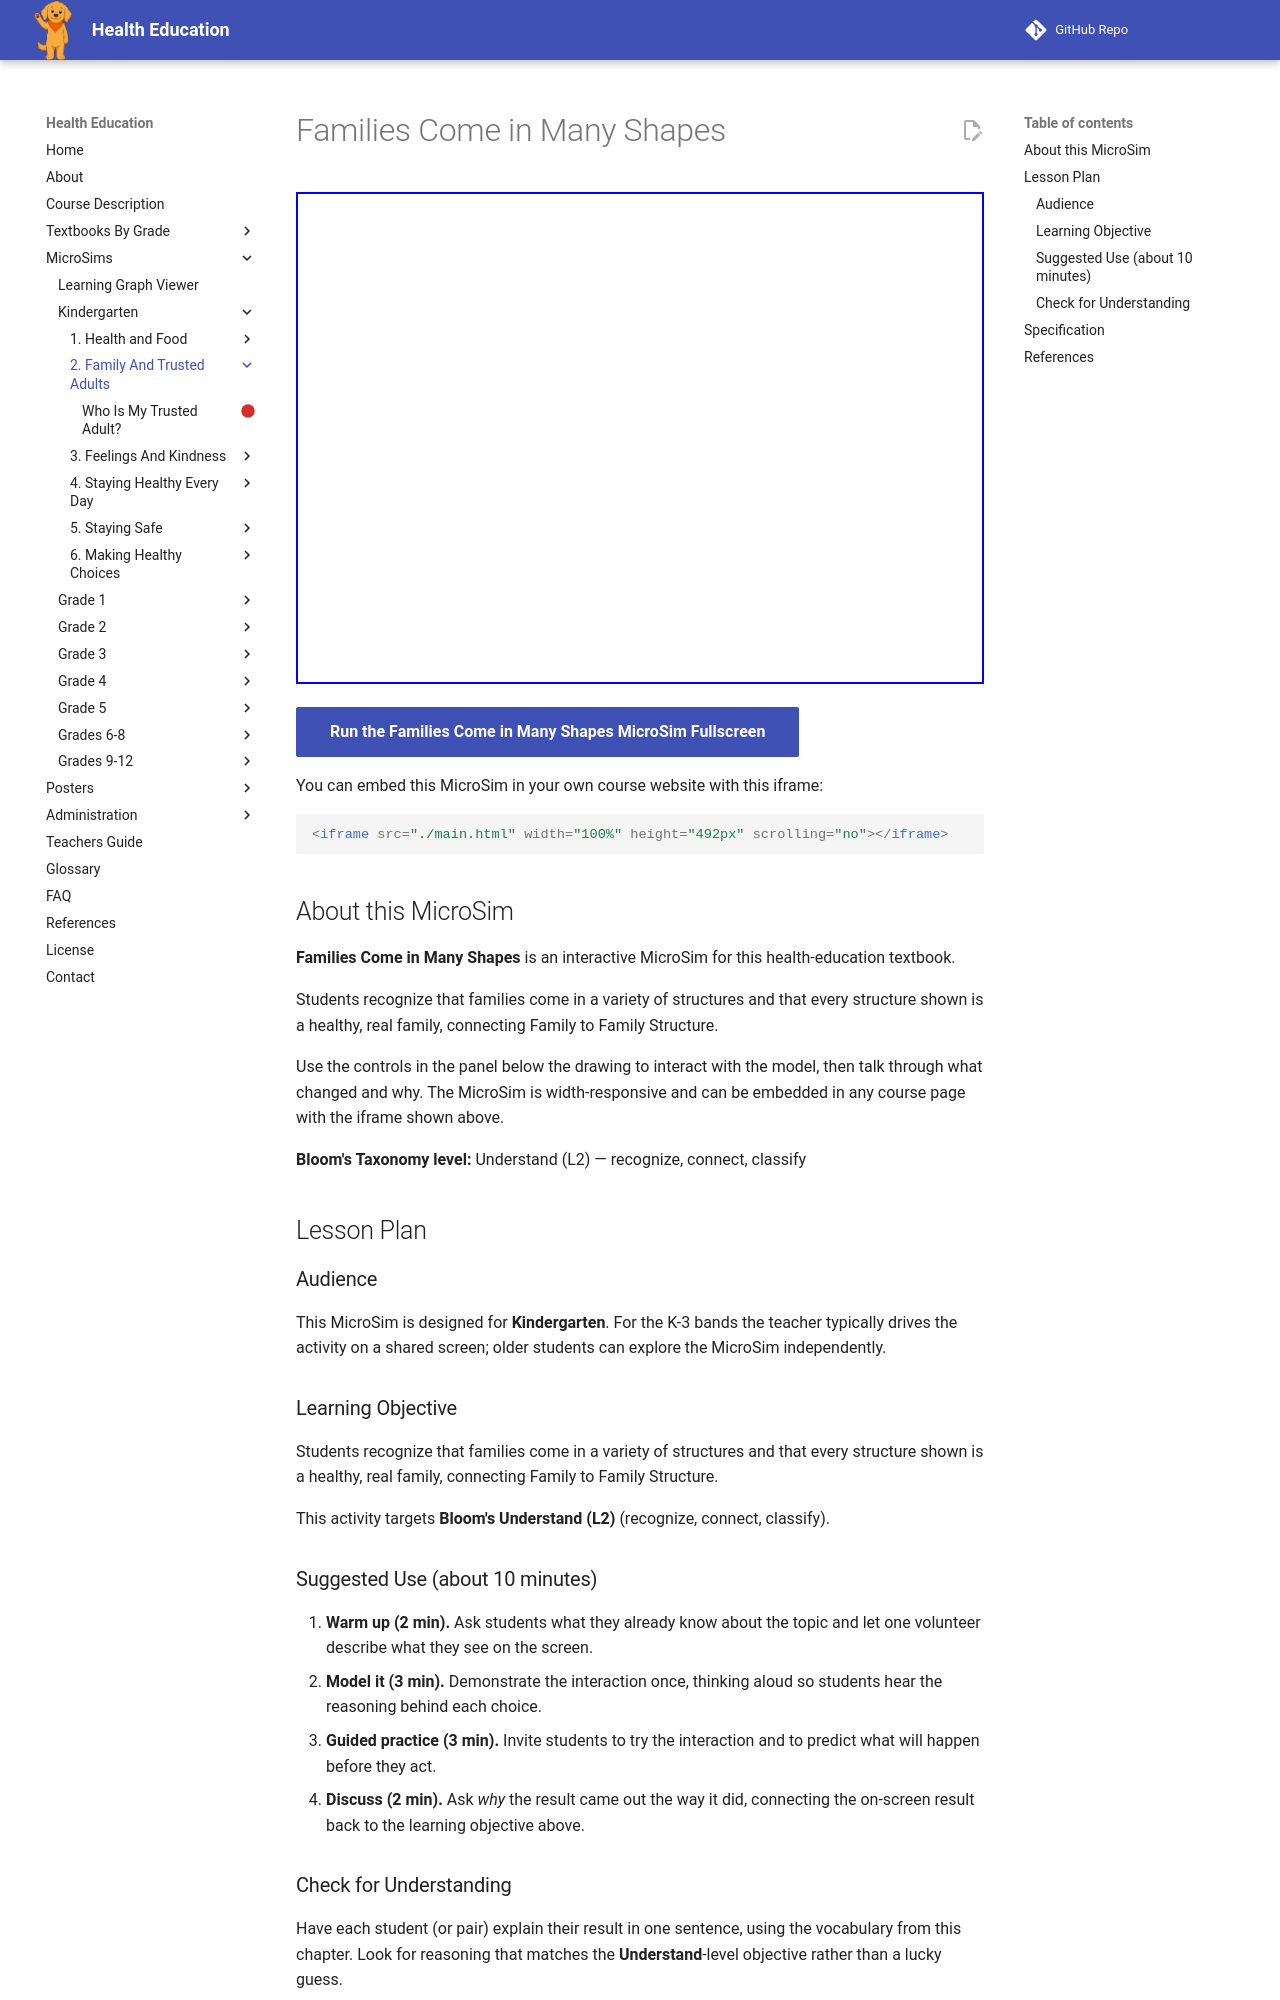

repository: dmccreary/health-education · page: sims/family-shapes-gallery/index.html · generator: mkdocs

---
title: Families Come in Many Shapes
description: Students recognize that families come in a variety of structures and that every structure shown is a healthy, real family, connecting Family to Family Structure.
image: /sims/family-shapes-gallery/family-shapes-gallery.png
og:image: /sims/family-shapes-gallery/family-shapes-gallery.png
twitter:image: /sims/family-shapes-gallery/family-shapes-gallery.png
social:
   cards: false
library: p5.js
bloom_level: Understand (L2)
grade_band: Kindergarten
---

# Families Come in Many Shapes

<iframe src="main.html" width="100%" height="492px" scrolling="no"></iframe>

[Run the Families Come in Many Shapes MicroSim Fullscreen](main.html){ .md-button .md-button--primary }

You can embed this MicroSim in your own course website with this iframe:

```html
<iframe src="./main.html" width="100%" height="492px" scrolling="no"></iframe>
```

## About this MicroSim

**Families Come in Many Shapes** is an interactive MicroSim for this health-education textbook.

Students recognize that families come in a variety of structures and that every structure shown is a healthy, real family, connecting Family to Family Structure.

Use the controls in the panel below the drawing to interact with the model, then talk through what changed and why. The MicroSim is width-responsive and can be embedded in any course page with the iframe shown above.

**Bloom's Taxonomy level:** Understand (L2) — recognize, connect, classify

## Lesson Plan

### Audience

This MicroSim is designed for **Kindergarten**. For the K-3 bands the teacher
typically drives the activity on a shared screen; older students can explore
the MicroSim independently.

### Learning Objective

Students recognize that families come in a variety of structures and that every structure shown is a healthy, real family, connecting Family to Family Structure.

This activity targets **Bloom's Understand (L2)** (recognize, connect, classify).

### Suggested Use (about 10 minutes)

1. **Warm up (2 min).** Ask students what they already know about the topic
   and let one volunteer describe what they see on the screen.
2. **Model it (3 min).** Demonstrate the interaction once, thinking aloud so
   students hear the reasoning behind each choice.
3. **Guided practice (3 min).** Invite students to try the interaction and to
   predict what will happen before they act.
4. **Discuss (2 min).** Ask *why* the result came out the way it did, connecting
   the on-screen result back to the learning objective above.

### Check for Understanding

Have each student (or pair) explain their result in one sentence, using the
vocabulary from this chapter. Look for reasoning that matches the
**Understand**-level objective rather than a lucky guess.
